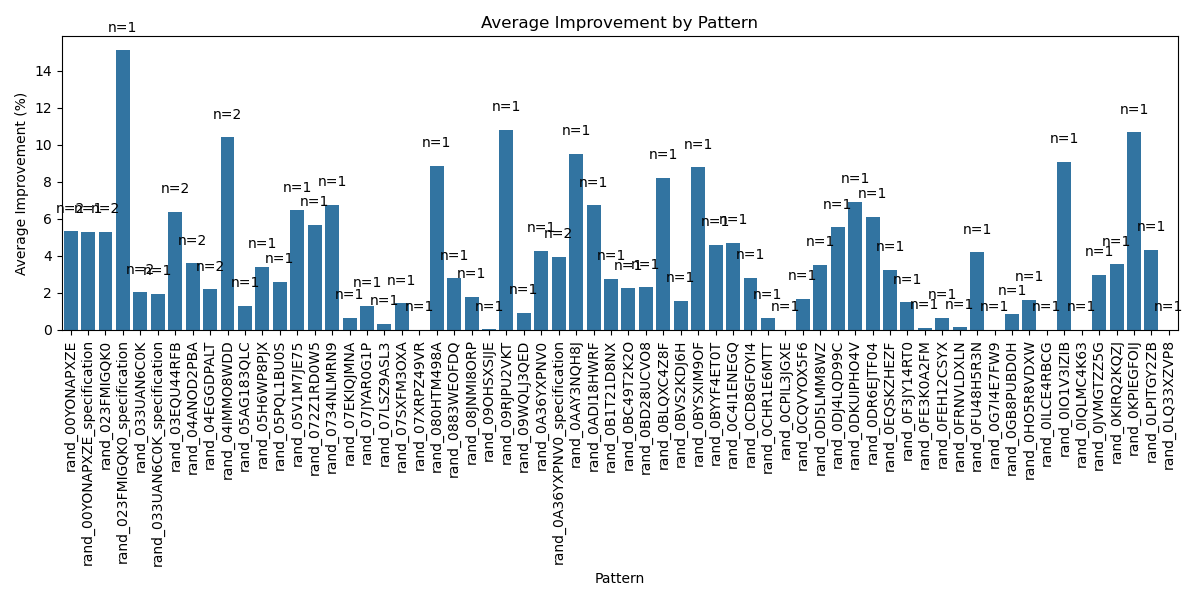

The table this chart was drawn from, first rows:
pattern_name, improvement_percent, elapsed_time, total_generations, num_runs
rand_00YONAPXZE, 5.313, 4.063, 13.0, 2
rand_00YONAPXZE_specification, 5.279, 4.761, 13.0, 1
rand_023FMIGQK0, 5.276, 3.552, 16.5, 2
rand_023FMIGQK0_specification, 15.1, 13.25, 18.0, 1
rand_033UAN6C0K, 2.024, 2.024, 11.5, 2
rand_033UAN6C0K_specification, 1.925, 1.925, 13.0, 1
rand_03EQU44RFB, 6.36, 2.743, 15.0, 2
rand_04ANOD2PBA, 3.596, 2.647, 14.0, 2
rand_04EGGDPALT, 2.169, 0.4784, 13.0, 2
rand_04IMMO8WDD, 10.4, 4.305, 20.0, 2
rand_05AG183QLC, 1.288, 1.288, 10.0, 1
rand_05H6WP8PJX, 3.408, 2.997, 12.0, 1
rand_05PQL1BU0S, 2.574, 2.267, 12.0, 1
rand_05V1M7JE75, 6.457, 6.457, 14.0, 1
rand_072Z1RD0W5, 5.671, 3.719, 12.0, 1
rand_0734NLMRN9, 6.739, 2.653, 16.0, 1
rand_07EKIQJMNA, 0.6474, 0.0, 10.0, 1
rand_07JYAR0G1P, 1.291, 0.0, 10.0, 1
rand_07LSZ9ASL3, 0.3083, 0.0, 10.0, 1
rand_07SXFM3OXA, 1.434, 0.8457, 10.0, 1
rand_07XRPZ49VR, 0.0, 0.0, 10.0, 1
rand_080HTM498A, 8.866, 4.322, 20.0, 1
rand_0883WEOFDQ, 2.763, 0.1378, 20.0, 1
rand_08JNMI8ORP, 1.779, 1.562, 12.0, 1
rand_09OHSXSIJE, 0.02793, 0.02793, 10.0, 1
rand_09RJPU2VKT, 10.79, 3.619, 18.0, 1
rand_09WQLJ3QED, 0.9066, 0.1243, 10.0, 1
rand_0A36YXPNV0, 4.266, 1.769, 20.0, 1
rand_0A36YXPNV0_specification, 3.939, 2.613, 10.5, 2
rand_0AAY3NQH8J, 9.509, 3.538, 20.0, 1
rand_0ADI18HWRF, 6.712, 0.8891, 17.0, 1
rand_0B1T21D8NX, 2.733, 2.733, 15.0, 1
rand_0BC49T2K2O, 2.221, 2.221, 11.0, 1
rand_0BD28UCVO8, 2.3, 0.5697, 10.0, 1
rand_0BLQXC4Z8F, 8.198, 2.296, 16.0, 1
rand_0BVS2KDJ6H, 1.556, 0.0, 10.0, 1
rand_0BYSXIM9OF, 8.767, 7.048, 20.0, 1
rand_0BYYF4ET0T, 4.571, 4.571, 15.0, 1
rand_0C4I1ENEGQ, 4.686, 3.873, 11.0, 1
rand_0CD8GFOYI4, 2.809, 0.826, 20.0, 1
rand_0CHR1E6MTT, 0.646, 0.5993, 10.0, 1
rand_0CPIL3JGXE, 0.0, 0.0, 10.0, 1
rand_0CQVYOX5F6, 1.655, 0.5358, 10.0, 1
rand_0DI5LMM8WZ, 3.507, 2.304, 12.0, 1
rand_0DJ4LQD99C, 5.543, 5.517, 15.0, 1
rand_0DKUIPHO4V, 6.902, 3.846, 20.0, 1
rand_0DR6EJTF04, 6.111, 2.506, 20.0, 1
rand_0EQSKZHEZF, 3.241, 0.0, 20.0, 1
rand_0F3JY14RT0, 1.478, 0.9993, 10.0, 1
rand_0FE3K0A2FM, 0.1034, 0.0, 10.0, 1
rand_0FEH12CSYX, 0.6459, 0.5454, 10.0, 1
rand_0FRNVLDXLN, 0.1315, 0.1315, 10.0, 1
rand_0FU48H5R3N, 4.179, 0.3227, 19.0, 1
rand_0G7I4E7FW9, 0.0, , 0.0, 1
rand_0GB8PUBD0H, 0.8535, 0.8535, 10.0, 1
rand_0HO5R8VDXW, 1.614, 1.614, 11.0, 1
rand_0ILCE4RBCG, 1.2817871071085271e-14, 0.0, 10.0, 1
rand_0IO1V3IZIB, 9.06, 4.284, 20.0, 1
rand_0IQLMC4K63, 0.0, , 0.0, 1
rand_0JVMGTZZ5G, 2.953, 2.616, 12.0, 1
... 4 more rows
